Run: headless pygame with SDL's dummy video driver; simulated clock (each Clock.tick advances the game by its frame time, no real sleeping); random seed 0; keys injected as events and as key.get_pressed() state; mouse plan: one left click at the window centre at the start of phase 2, then a move to the lower-right quarter at the start of phase 3.
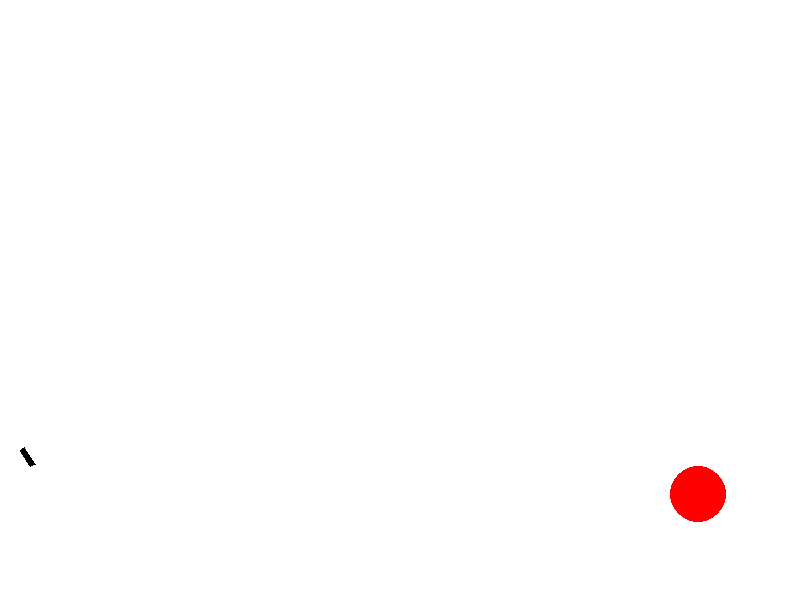
Frame 1 of 4 · flips 1–60 · no input
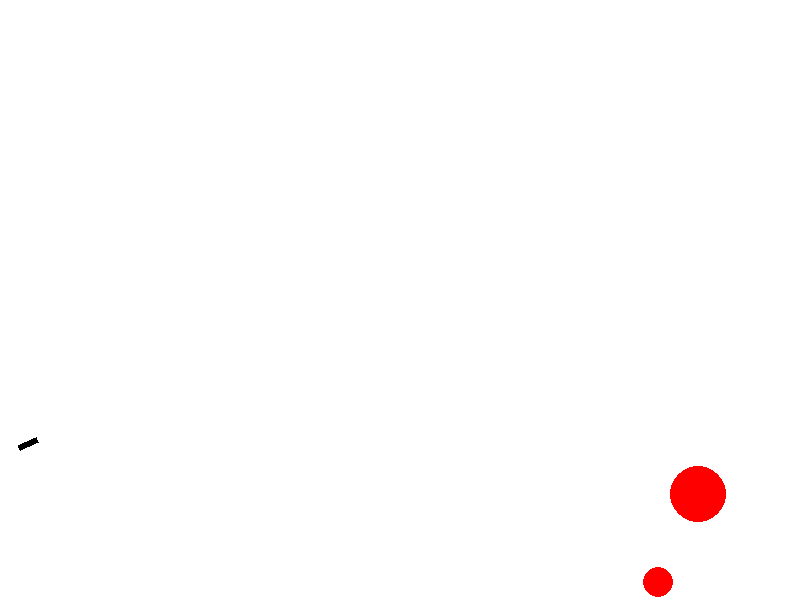
Frame 2 of 4 · flips 61–180 · clicked the window centre · tapped SPACE, RETURN · held RIGHT (→), D
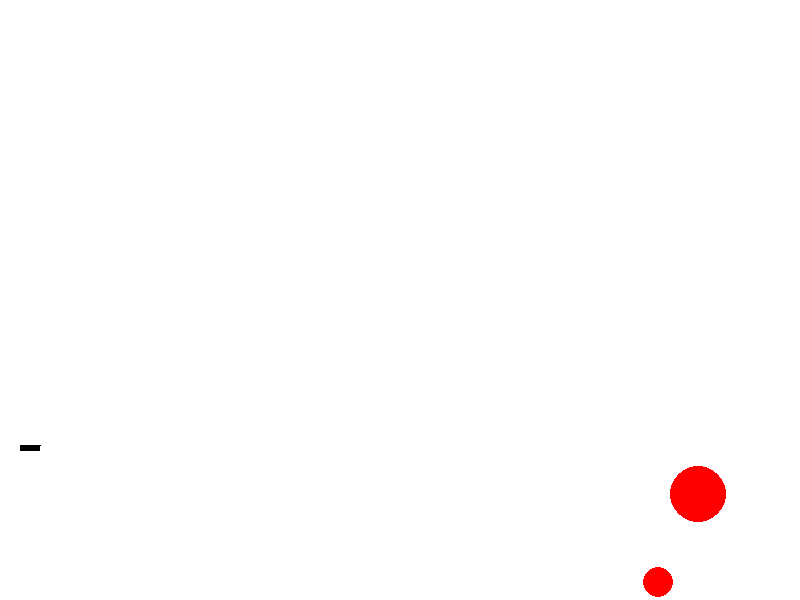
Frame 3 of 4 · flips 181–300 · moved the mouse to the lower-right quarter · held DOWN (↓), S
Frame 4 of 4 · flips 301–420 · held LEFT (←), A, UP (↑), W · screen unchanged from frame 3, image omitted

The pygame program that drew these frames:

import math
from random import randrange as rnd, choice

import pygame

FPS = 30

RED = 0xFF0000
BLUE = 0x0000FF
YELLOW = 0xFFC91F
GREEN = 0x00FF00
MAGENTA = 0xFF03B8
CYAN = 0x00FFCC
BLACK = (0, 0, 0)
WHITE = 0xFFFFFF
GREY = 0x7D7D7D
GAME_COLORS = [RED, BLUE, YELLOW, GREEN, MAGENTA, CYAN]

WIDTH = 800
HEIGHT = 600


class Ball:
    def __init__(self, screen: pygame.Surface, x=40, y=450):
        """ Конструктор класса ball

        Args:
        x - начальное положение мяча по горизонтали
        y - начальное положение мяча по вертикали
        """
        self.screen = screen
        self.x = x
        self.y = y
        self.r = 10
        self.vx = 0
        self.vy = 0
        self.color = choice(GAME_COLORS)
        self.live = 30

    def move(self):
        """Переместить мяч по прошествии единицы времени.

        Метод описывает перемещение мяча за один кадр перерисовки. То есть, обновляет значения
        self.x и self.y с учетом скоростей self.vx и self.vy, силы гравитации, действующей на мяч,
        и стен по краям окна (размер окна 800х600).
        """
        # FIXME
        self.x += self.vx
        self.y -= self.vy
        self.vy -= 0.85
        if self.y >= 597 - self.r and self.vy < 0:
            self.vy *= -0.6
            self.vx *= 0.8
        if self.y <= self.r and self.vy > 0:
            self.vy *= -0.6
            self.vx *= 0.8
        if self.x >= 800 - self.r and self.vx > 0:
            self.vx *= -0.6
            self.vy *= 0.8
        if self.x <= self.r and self.vx < 0:
            self.vx *= -0.6
            self.vy *= 0.8
        if abs(self.vx) < 0.85 and abs(self.vy) < 0.85:
            self.vx = 0
            self.vy = 0
            self.live -= 1

    def draw(self):
        pygame.draw.circle(
            self.screen,
            self.color,
            (self.x, self.y),
            self.r
        )

    def hittest(self, obj):
        """Функция проверяет сталкивалкивается ли данный обьект с целью, описываемой в обьекте obj.

        Args:
            obj: Обьект, с которым проверяется столкновение.
        Returns:
            Возвращает True в случае столкновения мяча и цели. В противном случае возвращает False.
        """
        # FIXME
        distans = (self.x - obj.x) ** 2 + (self.y - obj.y) ** 2
        if distans > (self.r + obj.r) ** 2:
            return False
        else:
            return True


class Gun:
    def __init__(self, screen: pygame.Surface):
        self.screen = screen
        self.f2_power = 10
        self.f2_on = 0
        self.an = 1
        self.color = GREY

    def fire2_start(self, event):
        self.f2_on = 1

    def fire2_end(self, event):
        """Выстрел мячом.

        Происходит при отпускании кнопки мыши.
        Начальные значения компонент скорости мяча vx и vy зависят от положения мыши.
        """
        global balls, bullet
        bullet += 1
        new_ball = Ball(self.screen)
        new_ball.r += 5
        self.an = math.atan2((event.pos[1]-new_ball.y), (event.pos[0]-new_ball.x))
        new_ball.vx = self.f2_power * math.cos(self.an)
        new_ball.vy = - self.f2_power * math.sin(self.an)
        balls.append(new_ball)
        self.f2_on = 0
        self.f2_power = 10

    def targetting(self, event):
        """Прицеливание. Зависит от положения мыши."""
        if event:
            if event.pos[0]-20 != 0:
                self.an = math.atan((event.pos[1]-450) / (event.pos[0]-20))
            else:
                self.an = math.acos(0)
        if self.f2_on:
            self.color = RED
        else:
            self.color = BLACK

    def power_up(self):
        if self.f2_on:
            if self.f2_power < 100:
                self.f2_power += 1
            self.color = RED
        else:
            self.color = BLACK

    def draw(self):
        x = 20
        y = 450
        l = max(self.f2_power, 20)
        h = 5
        pygame.draw.polygon(self.screen,
                            self.color,
                            ((x, y),
                             (x + l * math.cos(-self.an), y - l * math.sin(-self.an)),
                             (x + l * math.cos(-self.an) - h * math.sin(-self.an), y - l * math.sin(-self.an) - h * math.cos(-self.an)),
                             (x - h * math.sin(-self.an), y - h * math.cos(-self.an)),
                             (x, y)))


class Target:
    def __init__(self, screen: pygame.Surface):
        self.screen = screen
        self.points = 0
        self.live = 1
        # FIXME: don't work!!! How to call this functions when object is created?
        self.new_target()

    def new_target(self):
        """ Инициализация новой цели. """
        x = self.x = rnd(600, 780)
        y = self.y = rnd(300, 550)
        r = self.r = rnd(2, 50)
        color = self.color = RED

    def hit(self, points=1):
        """Попадание шарика в цель."""
        self.points += points

    def draw(self):
        pygame.draw.circle(
            self.screen,
            self.color,
            (self.x, self.y),
            self.r
        )


pygame.init()
screen = pygame.display.set_mode((WIDTH, HEIGHT))
bullet = 0
balls = []

clock = pygame.time.Clock()
gun = Gun(screen)
target = Target(screen)
finished = False

while not finished:
    screen.fill(WHITE)
    gun.draw()
    target.draw()
    for b in balls:
        b.draw()
    pygame.display.update()

    clock.tick(FPS)
    for event in pygame.event.get():
        if event.type == pygame.QUIT:
            finished = True
        elif event.type == pygame.MOUSEBUTTONDOWN:
            gun.fire2_start(event)
        elif event.type == pygame.MOUSEBUTTONUP:
            gun.fire2_end(event)
        elif event.type == pygame.MOUSEMOTION:
            gun.targetting(event)

    for b in balls:
        b.move()
        if b.hittest(target) and target.live:
            target.live = 0
            target.hit()
            target.new_target()
    gun.power_up()

pygame.quit()
